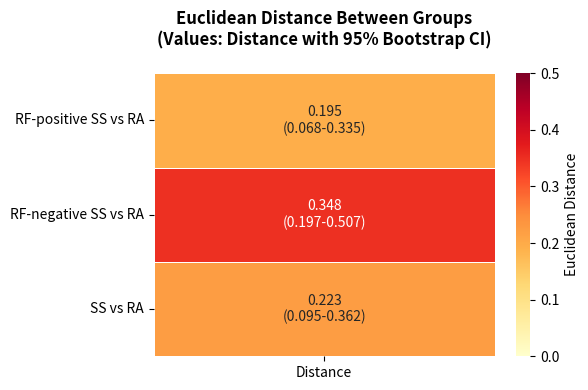
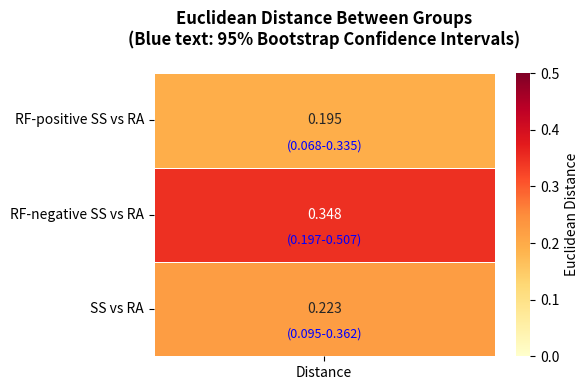
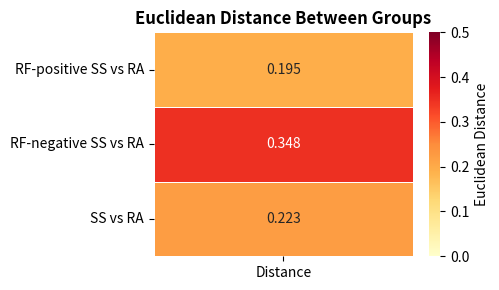
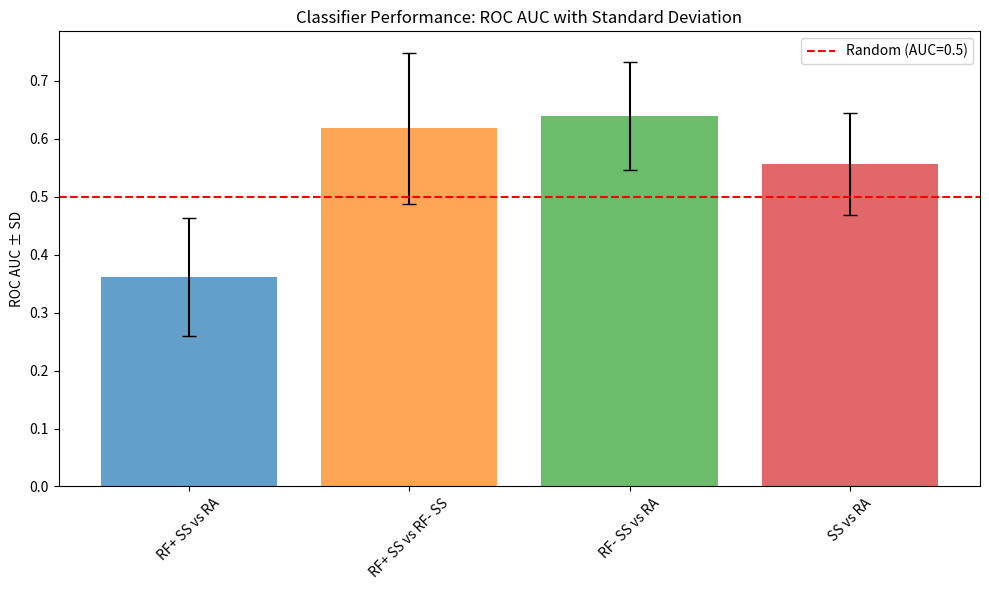

The script that saved these images, in order:
import pandas as pd
import seaborn as sns
import matplotlib.pyplot as plt
import numpy as np

# Updated data with new Euclidean distances and CIs
data = {
    "Comparison": ["RF-positive SS vs RA", "RF-negative SS vs RA", "SS vs RA"],
    "Distance": [0.195, 0.348, 0.223],
    "CI_Lower": [0.068, 0.197, 0.095],
    "CI_Upper": [0.335, 0.507, 0.362]
}

df = pd.DataFrame(data)

# Create combined annotation with distance and CI
df["Annotation"] = df.apply(lambda row: f"{row['Distance']:.3f}\n({row['CI_Lower']:.3f}-{row['CI_Upper']:.3f})", axis=1)

# Set Comparison as index
df.set_index("Comparison", inplace=True)

# Plot heatmap
plt.figure(figsize=(6, 4))
sns.heatmap(df[["Distance"]], 
            annot=df[["Annotation"]].values,  # Use custom annotations
            fmt='',  # Empty since we're providing formatted text
            cmap="YlOrRd", 
            cbar_kws={'label': 'Euclidean Distance'}, 
            linewidths=0.5,
            vmin=0,  # Set minimum for color scale
            vmax=0.5)  # Set maximum for color scale

plt.title("Euclidean Distance Between Groups\n(Values: Distance with 95% Bootstrap CI)", 
          fontsize=12, fontweight='bold', pad=20)
plt.ylabel("")
plt.tight_layout()
plt.show()

# Alternative version with just distances in heatmap and CI as separate text
plt.figure(figsize=(6, 4))
ax = sns.heatmap(df[["Distance"]], 
            annot=True, 
            fmt='.3f',
            cmap="YlOrRd", 
            cbar_kws={'label': 'Euclidean Distance'}, 
            linewidths=0.5,
            vmin=0,
            vmax=0.5)

# Add CI as additional text below the main values
for i, (idx, row) in enumerate(df.iterrows()):
    ax.text(0.5, i + 0.7, f"({row['CI_Lower']:.3f}-{row['CI_Upper']:.3f})", 
            ha='center', va='top', fontsize=9, color='blue')

plt.title("Euclidean Distance Between Groups\n(Blue text: 95% Bootstrap Confidence Intervals)", 
          fontsize=12, fontweight='bold', pad=20)
plt.ylabel("")
plt.tight_layout()
plt.show()

# Clean version with just distances (simplest)
plt.figure(figsize=(5, 3))
sns.heatmap(df[["Distance"]], 
            annot=True, 
            fmt='.3f',
            cmap="YlOrRd", 
            cbar_kws={'label': 'Euclidean Distance'}, 
            linewidths=0.5,
            vmin=0,
            vmax=0.5)

plt.title("Euclidean Distance Between Groups", fontsize=12, fontweight='bold')
plt.ylabel("")
plt.tight_layout()
plt.show()

# Print the data for reference
print("Distance Data with Confidence Intervals:")
print(df[['Distance', 'CI_Lower', 'CI_Upper']])

comparisons = ['RF+ SS vs RA', 'RF+ SS vs RF- SS', 'RF- SS vs RA', 'SS vs RA']
auc_means = [0.362, 0.618, 0.639, 0.557]
auc_std = [0.102, 0.130, 0.093, 0.088]

plt.figure(figsize=(10, 6))
bars = plt.bar(comparisons, auc_means, yerr=auc_std, capsize=5, 
               color=['#1f77b4', '#ff7f0e', '#2ca02c', '#d62728'], alpha=0.7)
plt.axhline(y=0.5, color='red', linestyle='--', label='Random (AUC=0.5)')
plt.ylabel('ROC AUC ± SD')
plt.title('Classifier Performance: ROC AUC with Standard Deviation')
plt.xticks(rotation=45)
plt.legend()
plt.tight_layout()
plt.show()
